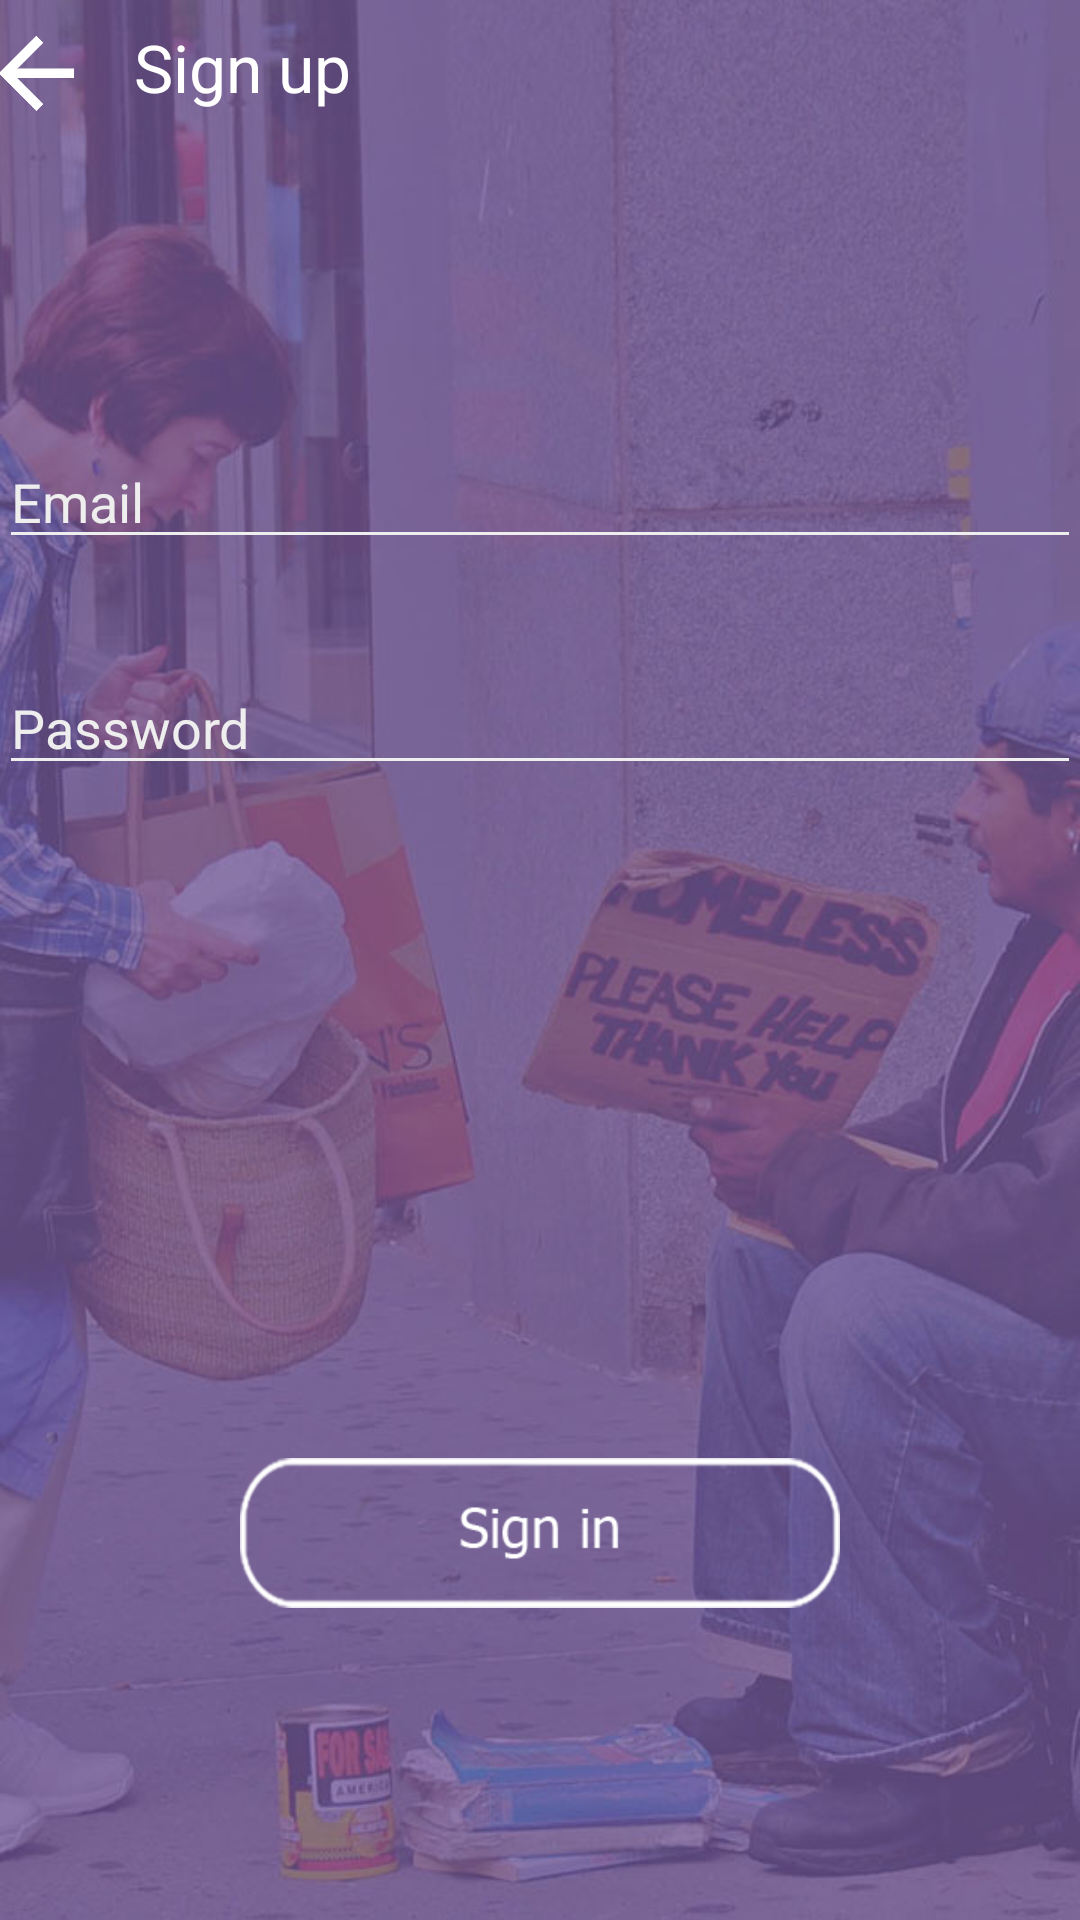

This screen was rendered from an Android layout file. Write that file and the resources it references.
<!-- AndroidManifest.xml: application theme Theme.AppCompat.Light.NoActionBar -->
<!-- res/layout/activity_login.xml -->
<?xml version="1.0" encoding="utf-8"?>
<RelativeLayout xmlns:android="http://schemas.android.com/apk/res/android"
    xmlns:tools="http://schemas.android.com/tools"
    android:layout_width="match_parent"
    android:layout_height="match_parent"
    android:paddingBottom="@dimen/activity_vertical_margin"
    android:paddingLeft="@dimen/activity_horizontal_margin"
    android:paddingRight="@dimen/activity_horizontal_margin"
    android:paddingTop="@dimen/activity_vertical_margin"
    tools:context="com.hussam.volunet.login"
    android:background="@drawable/helping" >
    <ImageButton
        android:id="@+id/back"
        android:layout_width="25dp"
        android:layout_height="25dp"
        android:background="@drawable/back"
        android:onClick="sendMessage5"
        android:layout_marginTop="12dp"
        android:layout_alignParentTop="true"
        android:layout_alignParentLeft="true"
        android:layout_alignParentStart="true"
        />

    <TextView
        android:layout_width="wrap_content"
        android:layout_height="wrap_content"
        android:textAppearance="?android:attr/textAppearanceLarge"
        android:text="Sign up"
        android:id="@+id/textView"
        android:layout_marginLeft="20dp"
        android:layout_marginStart="20dp"
        android:textColor="#ffffff"
        android:layout_alignBottom="@+id/back"
        android:layout_toRightOf="@+id/back"
        android:layout_toEndOf="@+id/back" />

    <EditText
        android:backgroundTint="#EEEEEE"
        android:layout_width="500dp"
        android:layout_height="wrap_content"
        android:id="@+id/etEmail"
        android:hint="Email"
        android:textColorHint="#EEEEEE"
        android:layout_marginTop="108dp"
        android:textColor="#EEEEEE"
        android:layout_below="@+id/back"
        android:layout_alignParentLeft="true"
        android:layout_alignParentStart="true" />

    <EditText
        android:backgroundTint="#EEEEEE"
        android:layout_width="500dp"
        android:layout_height="wrap_content"
        android:inputType="textPassword"
        android:ems="10"
        android:hint="Password"
        android:id="@+id/etPassword"
        android:layout_marginTop="34dp"
        android:layout_below="@+id/etEmail"
        android:layout_alignParentLeft="true"
        android:layout_alignParentStart="true"
        android:textColorHint="#EEEEEE"
        android:textColor="#EEEEEE" />

    <ImageButton
        android:layout_width="200dp"
        android:layout_height="50dp"
        android:id="@+id/bLogin"
        android:background="@drawable/signinsmall"
        android:layout_alignParentBottom="true"
        android:layout_centerHorizontal="true"
        android:layout_marginBottom="104dp" />


</RelativeLayout>
<!-- resources referenced by this layout -->
<resources>
  <!-- drawable back: png bitmap (drawable, 19097 bytes) -->
  <!-- drawable helping: jpg bitmap (drawable, 101511 bytes) -->
  <!-- drawable signinsmall: png bitmap (drawable, 22991 bytes) -->
</resources>
